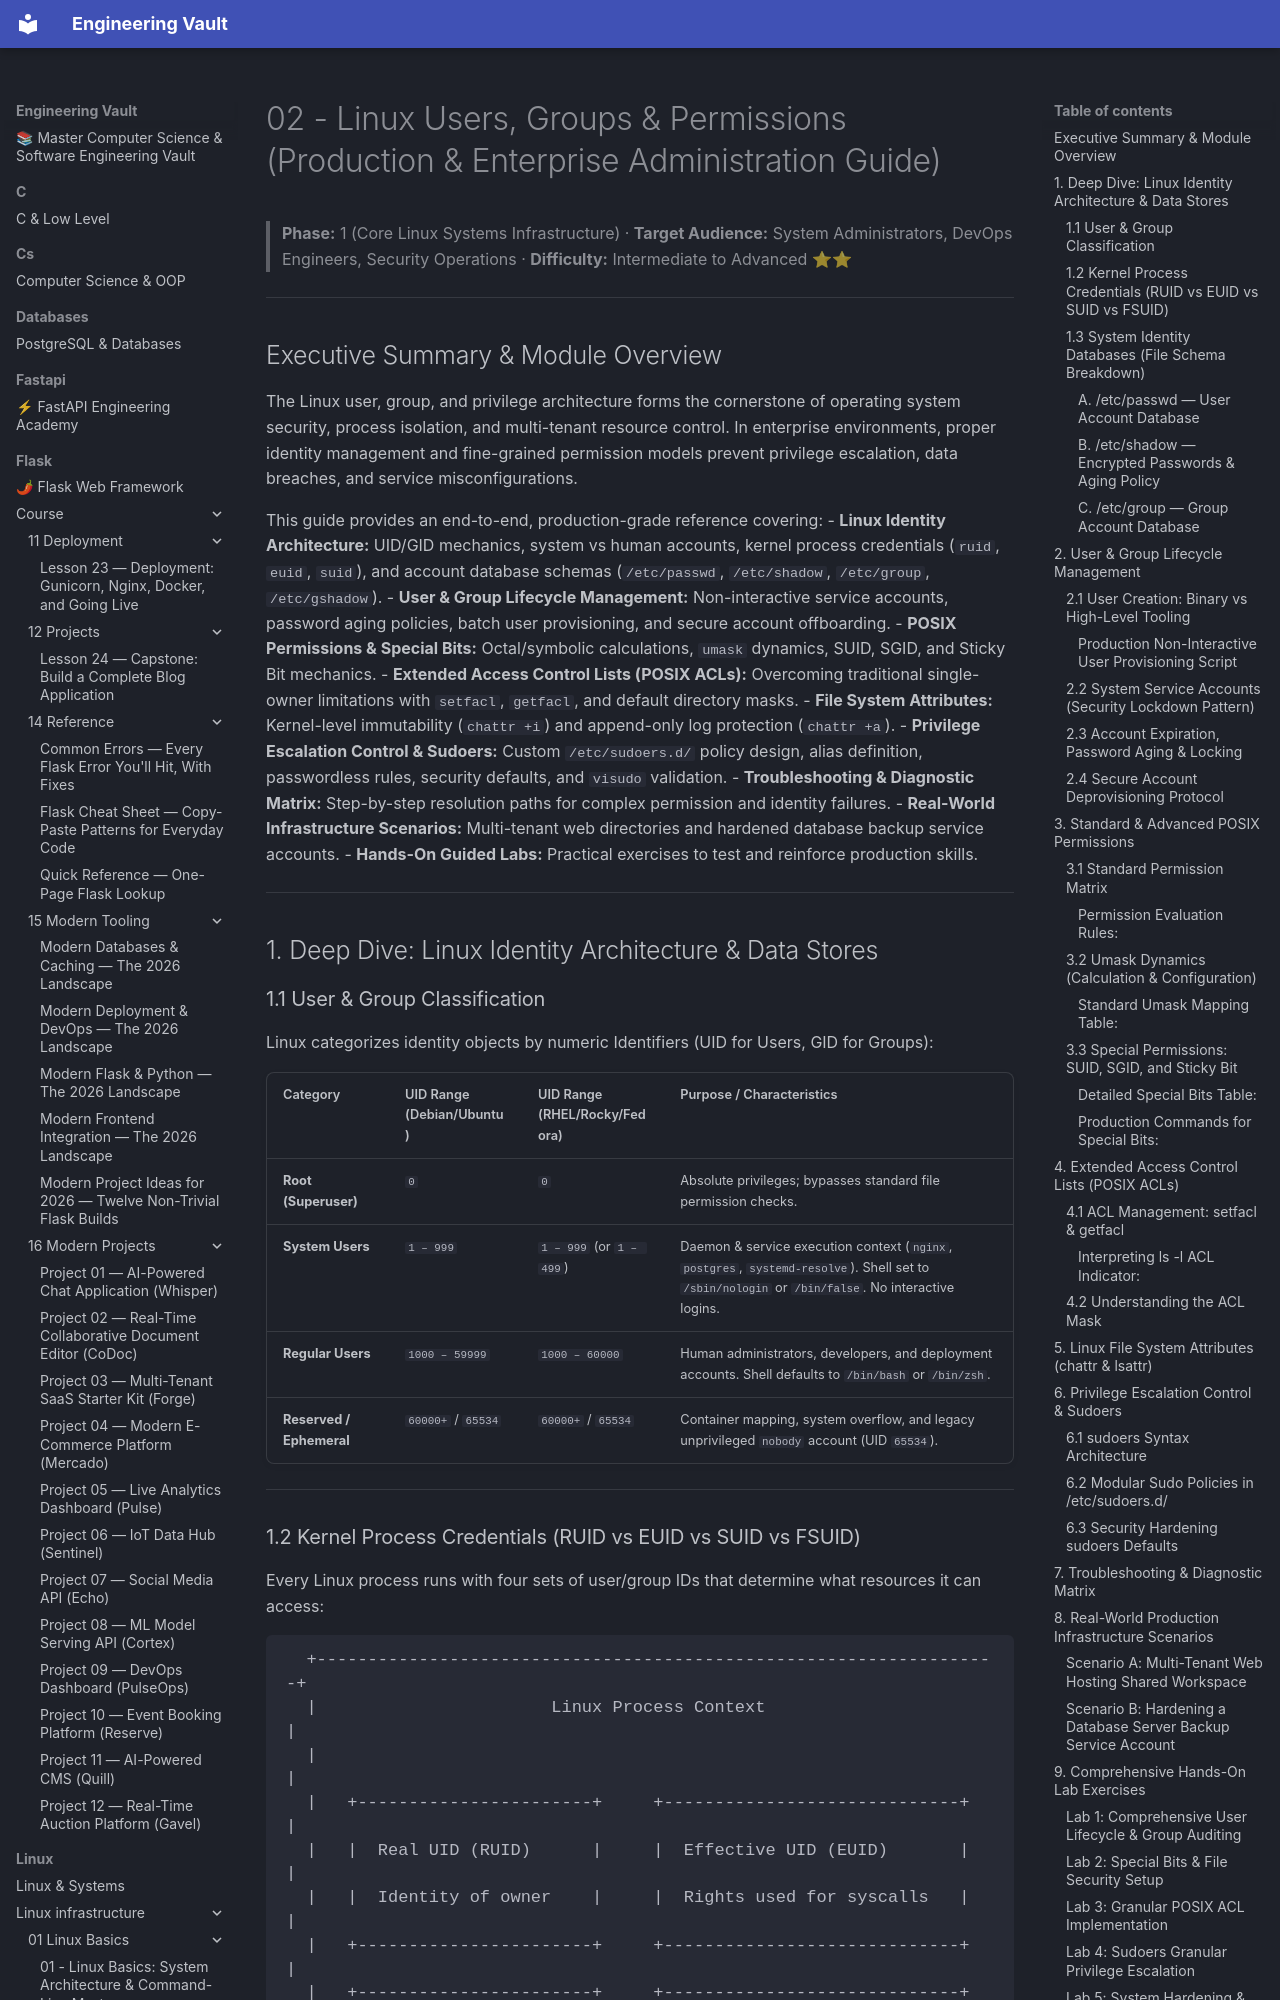

repository: Saff9/engineering-vault · page: linux/linux_infrastructure/02 - Users & Permissions/index.html · generator: mkdocs

# 02 - Linux Users, Groups & Permissions (Production & Enterprise Administration Guide)

> **Phase:** 1 (Core Linux Systems Infrastructure) · **Target Audience:** System Administrators, DevOps Engineers, Security Operations · **Difficulty:** Intermediate to Advanced ⭐⭐

---

## Executive Summary & Module Overview
The Linux user, group, and privilege architecture forms the cornerstone of operating system security, process isolation, and multi-tenant resource control. In enterprise environments, proper identity management and fine-grained permission models prevent privilege escalation, data breaches, and service misconfigurations.

This guide provides an end-to-end, production-grade reference covering:
- **Linux Identity Architecture:** UID/GID mechanics, system vs human accounts, kernel process credentials (`ruid`, `euid`, `suid`), and account database schemas (`/etc/passwd`, `/etc/shadow`, `/etc/group`, `/etc/gshadow`).
- **User & Group Lifecycle Management:** Non-interactive service accounts, password aging policies, batch user provisioning, and secure account offboarding.
- **POSIX Permissions & Special Bits:** Octal/symbolic calculations, `umask` dynamics, SUID, SGID, and Sticky Bit mechanics.
- **Extended Access Control Lists (POSIX ACLs):** Overcoming traditional single-owner limitations with `setfacl`, `getfacl`, and default directory masks.
- **File System Attributes:** Kernel-level immutability (`chattr +i`) and append-only log protection (`chattr +a`).
- **Privilege Escalation Control & Sudoers:** Custom `/etc/sudoers.d/` policy design, alias definition, passwordless rules, security defaults, and `visudo` validation.
- **Troubleshooting & Diagnostic Matrix:** Step-by-step resolution paths for complex permission and identity failures.
- **Real-World Infrastructure Scenarios:** Multi-tenant web directories and hardened database backup service accounts.
- **Hands-On Guided Labs:** Practical exercises to test and reinforce production skills.

---

## 1. Deep Dive: Linux Identity Architecture & Data Stores
